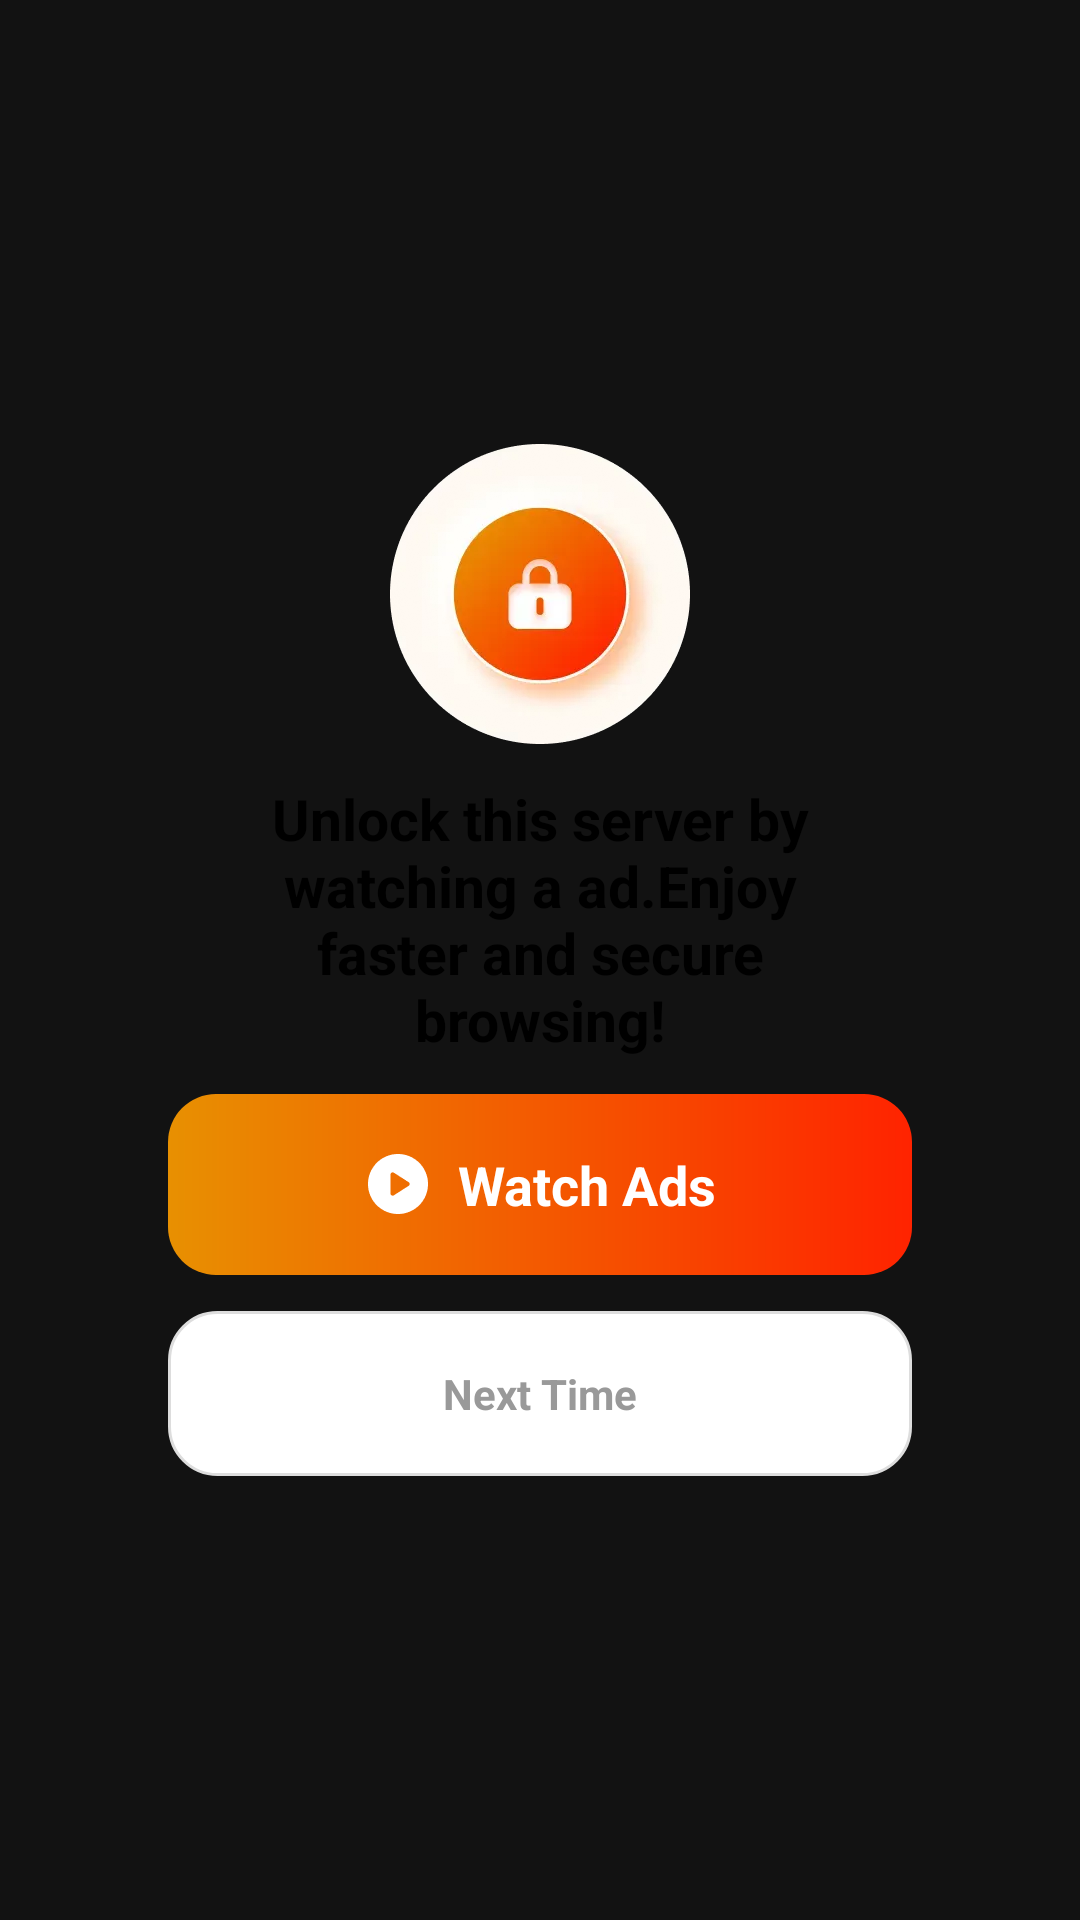

Reconstruct the res/layout file that produces this screen, plus the resources it refers to.
<!-- AndroidManifest.xml: application theme Theme.FlashVpn -->
<!-- res/layout/dialog_watch.xml -->
<?xml version="1.0" encoding="utf-8"?>
<androidx.constraintlayout.widget.ConstraintLayout xmlns:android="http://schemas.android.com/apk/res/android"
    xmlns:app="http://schemas.android.com/apk/res-auto"
    xmlns:tools="http://schemas.android.com/tools"
    android:layout_width="match_parent"
    android:layout_height="match_parent"
    android:clipChildren="true"
    tools:background="@color/black">

    <androidx.constraintlayout.widget.ConstraintLayout
        android:id="@+id/ascascaa"
        android:layout_width="match_parent"
        android:layout_height="wrap_content"
        android:layout_marginHorizontal="40dp"
        android:background="@drawable/w_12"
        android:paddingHorizontal="16dp"
        android:paddingVertical="24dp"
        app:layout_constraintBottom_toBottomOf="parent"
        app:layout_constraintEnd_toEndOf="parent"
        app:layout_constraintStart_toStartOf="parent"
        app:layout_constraintTop_toTopOf="parent">

        <ImageView
            android:id="@+id/imageView"
            android:layout_width="wrap_content"
            android:layout_height="wrap_content"
            android:src="@drawable/icon_clock"
            app:layout_constraintEnd_toEndOf="parent"
            app:layout_constraintStart_toStartOf="parent"
            app:layout_constraintTop_toTopOf="parent" />

        <androidx.appcompat.widget.AppCompatTextView
            android:id="@+id/volume_text_tip"
            android:layout_width="wrap_content"
            android:layout_height="wrap_content"
            android:gravity="center"
            android:padding="12dp"
            android:text="Unlock this server by watching a ad.Enjoy faster and secure browsing!"
            android:textColor="@color/black"
            android:textSize="19sp"
            android:textStyle="bold"
            app:layout_constraintBottom_toTopOf="@id/dialog_ll"
            app:layout_constraintEnd_toEndOf="parent"
            app:layout_constraintStart_toStartOf="parent"
            app:layout_constraintTop_toBottomOf="@+id/imageView" />

        <LinearLayout
            android:id="@+id/dialog_ll"
            android:layout_width="match_parent"
            android:layout_height="wrap_content"
            android:orientation="vertical"
            app:layout_constraintTop_toBottomOf="@+id/volume_text_tip"
            app:layout_constraintBottom_toBottomOf="parent">
            <LinearLayout
                android:id="@+id/watch"
                android:layout_width="match_parent"
                android:layout_height="wrap_content"
                android:gravity="center"
                android:background="@drawable/bg_save"
                android:orientation="horizontal">
                <androidx.appcompat.widget.AppCompatTextView
                    android:layout_width="wrap_content"
                    android:layout_height="wrap_content"
                    android:gravity="center"
                    android:drawablePadding="8dp"
                    android:drawableStart="@drawable/icon_play"
                    android:paddingVertical="18dp"
                    android:text="Watch Ads"
                    android:textColor="@color/white"
                    android:textSize="18sp"
                    android:textStyle="bold" />
            </LinearLayout>

            <androidx.appcompat.widget.AppCompatTextView
                android:id="@+id/cancelNext"
                android:layout_width="match_parent"
                android:layout_height="wrap_content"
                android:background="@drawable/bg_next_time"
                android:gravity="center"
                android:layout_marginTop="12dp"
                android:paddingVertical="18dp"
                android:text="Next Time"
                android:textColor="#FF999999"
                android:textSize="14sp"
                android:textStyle="bold" />




        </LinearLayout>


    </androidx.constraintlayout.widget.ConstraintLayout>


</androidx.constraintlayout.widget.ConstraintLayout>
<!-- resources referenced by this layout -->
<resources>
  <color name="black">#FF000000</color>
  <color name="white">#FFFFFFFF</color>
  <!-- drawable bg_next_time (drawable) -->
  <?xml version="1.0" encoding="utf-8"?>
  <shape xmlns:android="http://schemas.android.com/apk/res/android">
      <solid android:color="@color/white"/>
      <corners android:radius="16dp"/>
      <stroke android:color="#DDDDDD"
          android:width="1dp"/>
  </shape>
  <!-- drawable bg_save (drawable) -->
  <?xml version="1.0" encoding="utf-8"?>
  <shape xmlns:android="http://schemas.android.com/apk/res/android">
      <gradient android:startColor="#E89001"
          android:angle="0"
          android:endColor="#FF2300"/>
      <corners android:radius="16dp"/>
  
  </shape>
  <!-- drawable icon_clock: webp bitmap (drawable-xxhdpi, 17946 bytes) -->
  <!-- drawable icon_play: webp bitmap (drawable-xxhdpi, 1172 bytes) -->
  <style name="Theme.FlashVpn" parent="Theme.MaterialComponents.NoActionBar">
          
          
          <item name="android:statusBarColor">@color/white</item>
          
      </style>
</resources>
